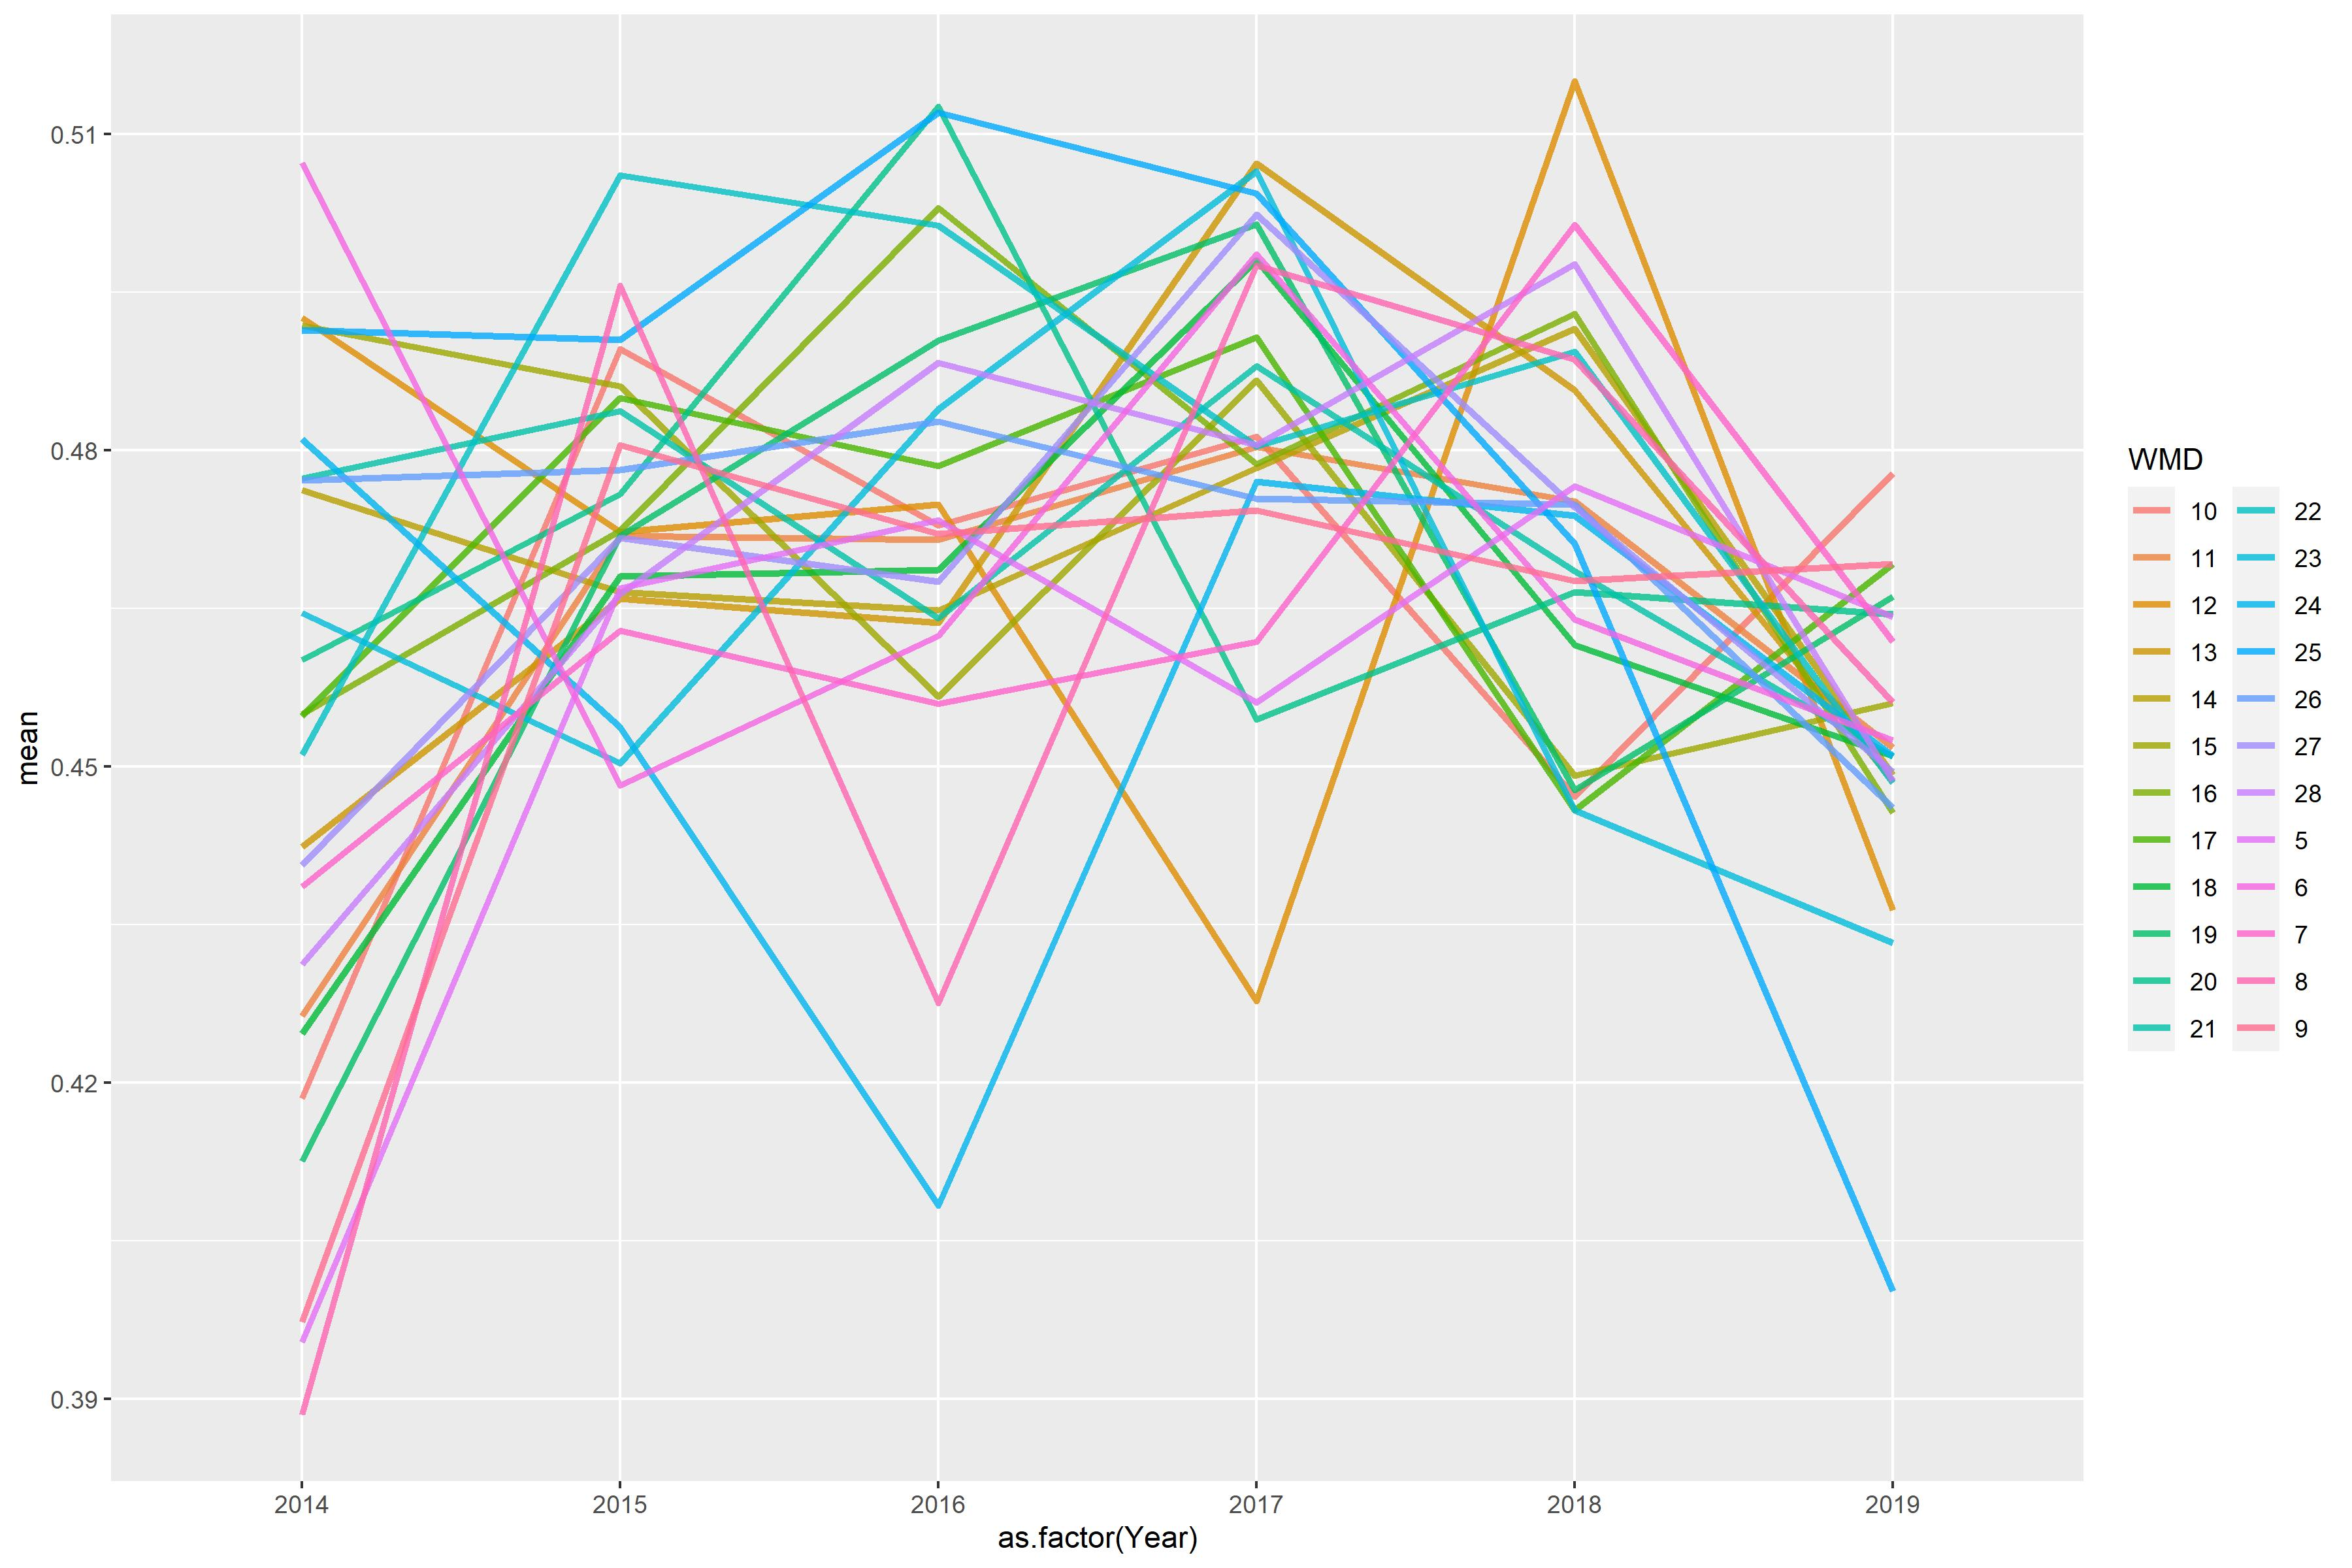

Source data for this figure (header and first rows):
WMD, 2014, 2015, 2016, 2017, 2018, 2019
5, 0.3954, 0.4669, 0.4734, 0.4561, 0.4766, 0.4642
6, 0.5073, 0.4482, 0.4624, 0.4986, 0.464, 0.4525
7, 0.4386, 0.4629, 0.4559, 0.4618, 0.5014, 0.4618
8, 0.3885, 0.4957, 0.4276, 0.4976, 0.4887, 0.4561
9, 0.3973, 0.4805, 0.4721, 0.4743, 0.4676, 0.4692
10, 0.4185, 0.4896, 0.4729, 0.4813, 0.4472, 0.4779
11, 0.4263, 0.4719, 0.4715, 0.4803, 0.4752, 0.4518
12, 0.4926, 0.4723, 0.4749, 0.4277, 0.515, 0.4363
13, 0.4424, 0.4659, 0.4637, 0.5072, 0.4857, 0.4486
14, 0.4762, 0.4666, 0.4648, 0.4784, 0.4915, 0.4492
15, 0.4919, 0.4861, 0.4566, 0.4866, 0.4491, 0.456
16, 0.455, 0.4724, 0.503, 0.4787, 0.493, 0.4456
17, 0.4548, 0.485, 0.4786, 0.4907, 0.4459, 0.4692
18, 0.4247, 0.468, 0.4687, 0.4981, 0.4616, 0.451
19, 0.4126, 0.4719, 0.4904, 0.5015, 0.4478, 0.4661
20, 0.4601, 0.4759, 0.5126, 0.4545, 0.4665, 0.4645
21, 0.4774, 0.4838, 0.4641, 0.488, 0.4686, 0.451
22, 0.4512, 0.5061, 0.5014, 0.4804, 0.4894, 0.4484
23, 0.4646, 0.4503, 0.4839, 0.5065, 0.4459, 0.4333
24, 0.4811, 0.4537, 0.4083, 0.4771, 0.4738, 0.451
25, 0.4914, 0.4905, 0.5121, 0.5044, 0.4712, 0.4002
26, 0.4772, 0.4781, 0.4827, 0.4754, 0.4749, 0.4461
27, 0.4406, 0.4717, 0.4675, 0.5024, 0.4746, 0.4495
28, 0.4312, 0.4664, 0.4883, 0.4805, 0.4977, 0.4487
